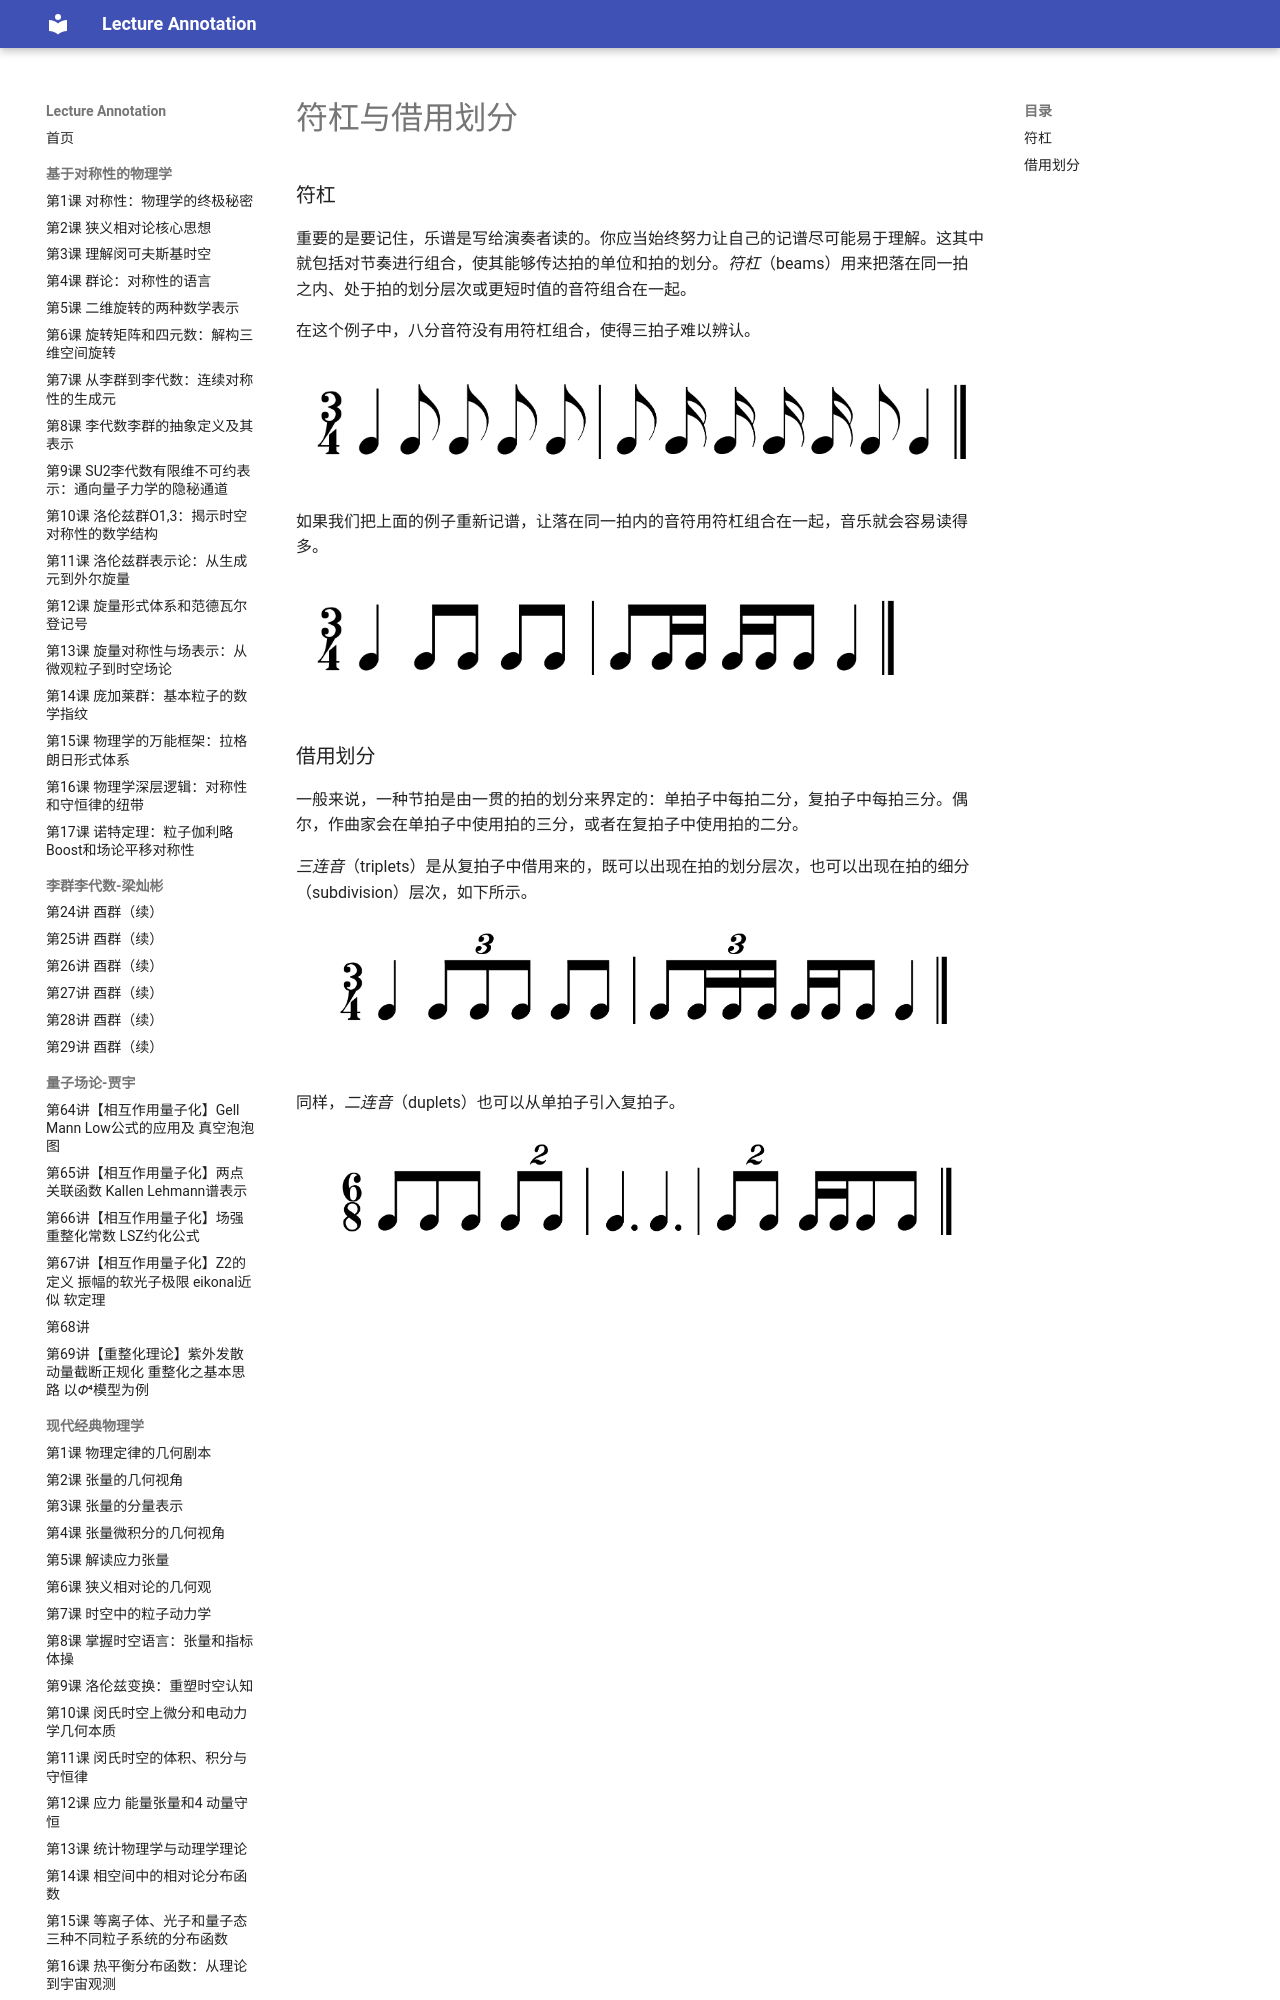

repository: k-l-lambda/lecture-annotation · page: ebooks/omt/beams/index.html · generator: mkdocs

# 符杠与借用划分

### 符杠 ###

重要的是要记住，乐谱是写给演奏者读的。你应当始终努力让自己的记谱尽可能易于理解。这其中就包括对节奏进行组合，使其能够传达拍的单位和拍的划分。*符杠*（beams）用来把落在同一拍之内、处于拍的划分层次或更短时值的音符组合在一起。

在这个例子中，八分音符没有用符杠组合，使得三拍子难以辨认。

![未使用符杠的记谱](assets/withoutbeams.png)

如果我们把上面的例子重新记谱，让落在同一拍内的音符用符杠组合在一起，音乐就会容易读得多。

![使用符杠的记谱](assets/beams.png)
